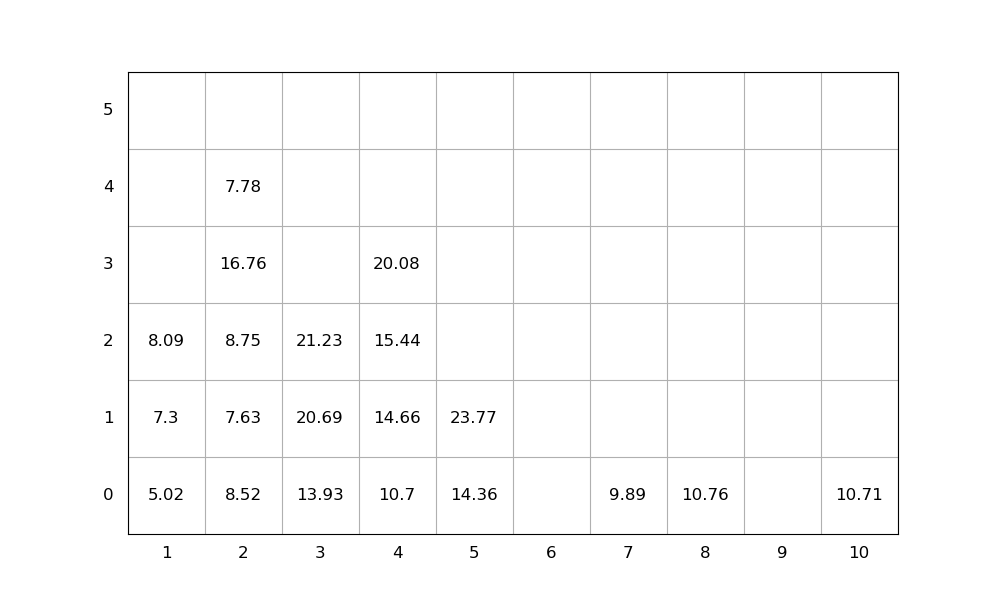

The data file committed next to this chart (first rows):
idx, loc_x, loc_y, loc_z, weight, group, score, seq, emerg, reloc, size(ft)
1, 5, 0, 0, 14.36, 0, 14.36, 0, 0, 0, 20
2, 3, 0, 0, 13.93, 0, 13.93, 0, 0, 0, 20
3, 8, 0, 0, 10.76, 0, 10.76, 0, 0, 0, 20
4, 7, 0, 0, 9.89, 0, 9.89, 0, 0, 0, 20
5, 10, 0, 0, 10.71, 0, 10.71, 0, 0, 0, 20
6, 4, 0, 0, 10.7, 0, 10.7, 1, 0, 0, 20
7, 3, 0, 1, 20.69, 0, 20.69, 2, 0, 0, 20
8, 2, 0, 0, 8.52, 0, 8.52, 3, 0, 1.0, 20
9, 2, 0, 1, 7.63, 0, 7.63, 4, 0, 1.0, 20
10, 3, 0, 2, 21.23, 0, 21.23, 5, 0, 0, 20
11, 2, 0, 2, 8.75, 0, 8.75, 6, 0, 1.0, 20
12, 4, 0, 1, 14.66, 0, 14.66, 7, 0, 0, 20
13, 1, 0, 0, 5.02, 0, 5.02, 8, 0, 0, 20
14, 4, 0, 2, 15.44, 0, 15.44, 9, 0, 0, 20
15, 1, 0, 1, 7.3, 0, 7.3, 10, 0, 0, 20
16, 5, 0, 1, 23.77, 0, 23.77, 11, 0, 0, 20
17, 2, 0, 3, 16.76, 0, 16.76, 12, 0, 1.0, 20
18, 1, 0, 2, 8.09, 0, 8.09, 13, 0, 0, 20
19, 4, 0, 3, 20.08, 0, 20.08, 14, 0, 0, 20
20, 2, 0, 4, 7.78, 0, 7.78, 15, 0, 1.0, 20
